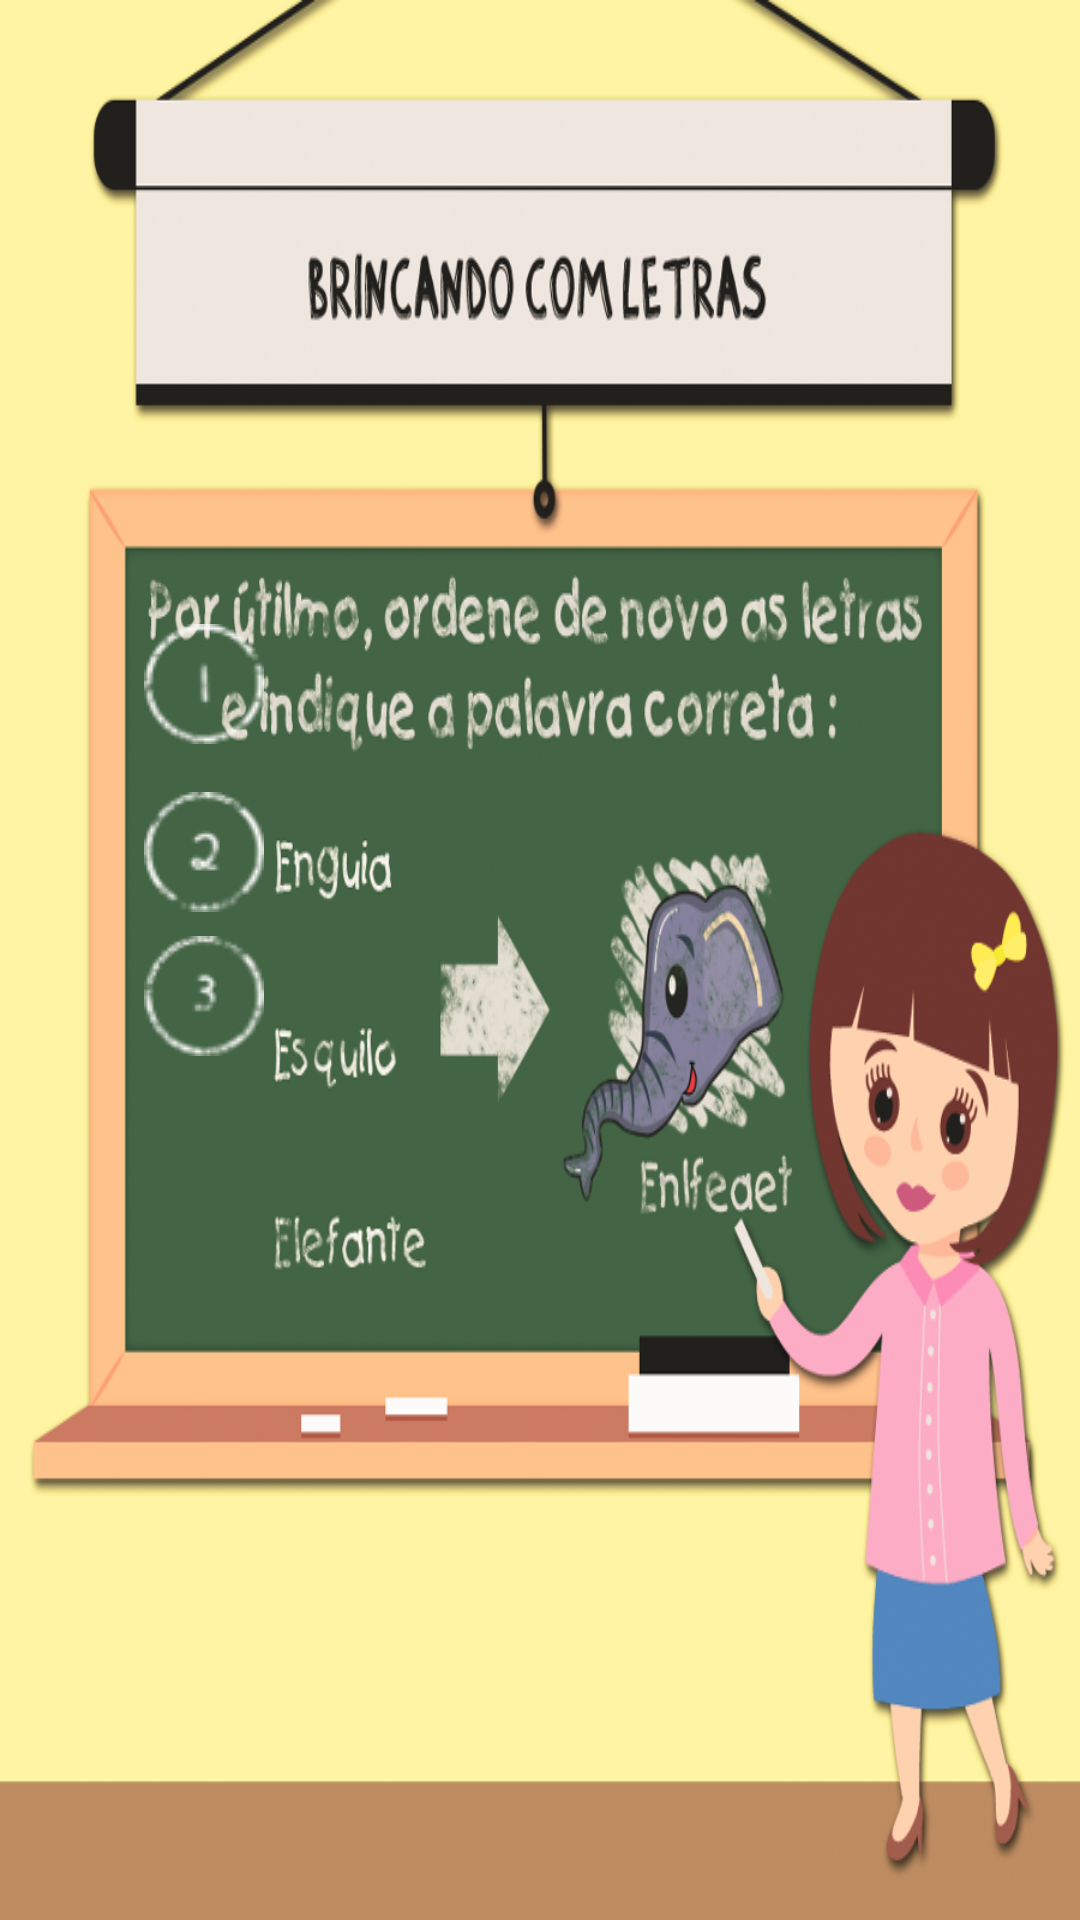

This screen was rendered from an Android layout file. Write that file and the resources it references.
<!-- AndroidManifest.xml: application theme AppTheme -->
<!-- res/layout/activity_elefante.xml -->
<LinearLayout xmlns:android="http://schemas.android.com/apk/res/android"
    xmlns:app="http://schemas.android.com/apk/res-auto"
    xmlns:tools="http://schemas.android.com/tools"
              android:layout_width="wrap_content"
              android:layout_height="wrap_content"
    android:paddingLeft="0dp"
    android:paddingTop="0px"

    android:background="@drawable/abc_aprender_elefante"
    android:paddingRight="0dp"
    android:orientation="vertical" >

    <android.support.constraint.ConstraintLayout
        android:layout_width="match_parent"
        android:layout_height="match_parent">

        <ImageButton
            android:layout_width="wrap_content"
            android:layout_height="wrap_content"
            android:background="@android:color/transparent"
            app:srcCompat="@drawable/abc_aprender_1"
            android:id="@+id/abc_aprender_number_1"
            android:layout_marginTop="208dp"
            app:layout_constraintTop_toTopOf="parent"
            android:layout_marginStart="48dp"
            app:layout_constraintLeft_toLeftOf="parent"
            android:layout_marginLeft="48dp"/>

        <ImageButton
            android:layout_width="wrap_content"
            android:layout_height="wrap_content"
            android:background="@android:color/transparent"

            app:srcCompat="@drawable/abc_aprender_2"
            android:id="@+id/abc_aprender_number_2"
            android:layout_marginTop="16dp"
            app:layout_constraintTop_toBottomOf="@+id/abc_aprender_number_1"
            android:layout_marginStart="48dp"
            app:layout_constraintLeft_toLeftOf="parent"
            android:layout_marginLeft="48dp"/>

        <ImageButton
            android:layout_width="wrap_content"
            android:layout_height="wrap_content"
            android:background="@android:color/transparent"
            app:srcCompat="@drawable/abc_aprender_3"
            android:id="@+id/abc_aprender_number_3"
            android:layout_marginTop="8dp"
            app:layout_constraintTop_toBottomOf="@+id/abc_aprender_number_2"
            android:layout_marginStart="48dp"
            app:layout_constraintLeft_toLeftOf="parent"
            android:layout_marginLeft="48dp"/>



    </android.support.constraint.ConstraintLayout>
</LinearLayout>
<!-- resources referenced by this layout -->
<resources>
  <!-- drawable abc_aprender_1: png bitmap (drawable, 1457 bytes) -->
  <!-- drawable abc_aprender_2: png bitmap (drawable, 675 bytes) -->
  <!-- drawable abc_aprender_3: png bitmap (drawable, 827 bytes) -->
  <!-- drawable abc_aprender_elefante: png bitmap (drawable, 379272 bytes) -->
  <style name="AppTheme" parent="Theme.AppCompat.Light.DarkActionBar">
          
          <item name="colorPrimary">@android:color/holo_blue_dark</item>
          <item name="colorPrimaryDark">@android:color/holo_blue_dark</item>
          <item name="colorAccent">@color/colorAccent</item>
      </style>
  <color name="colorAccent">#ff4081</color>
</resources>
